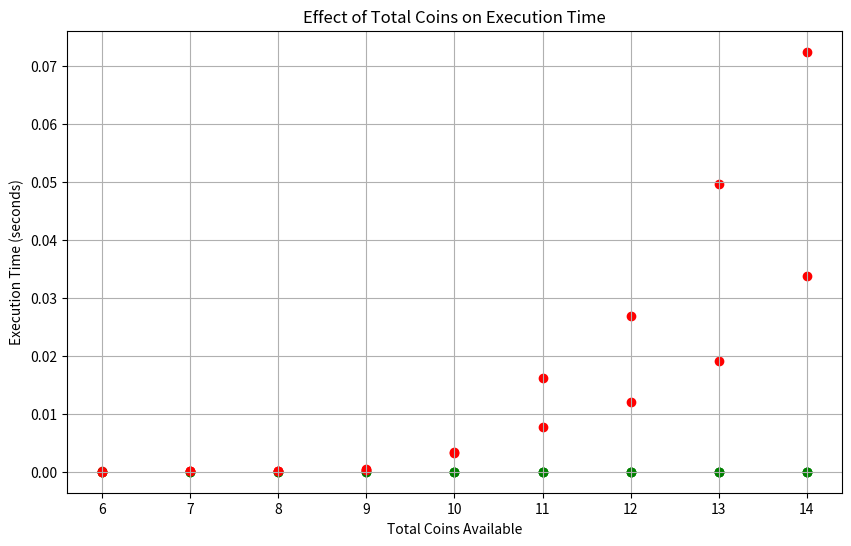

The matplotlib source for this figure:
import time
import matplotlib.pyplot as plt

# Exponential recursion
def determineCombinationLimited(coins, counts, target):
    # If target is 0, we found a combination
    if target == 0:
        return True, []
    
    # If target is negative, it wasn't possible
    if target < 0:
        return False, []
    
    # Go through each coin
    for i in range(len(coins)):
        coin = coins[i]
        
        # Only use coins we have left
        if counts[i] > 0:
            # Reduce the count left for this coin
            counts[i] -= 1
            
            # Recursive call
            result, combination = determineCombinationLimited(coins, counts, target - coin)
            
            # Restore the count of the coin
            counts[i] += 1
            
            # If we reached the target, append the coin to the combination
            if result:
                combination.append(coin)
                return True, combination
            
    # If no combination works, return false
    return False, []

# Coins 
coins = [162, 14, 8, 22]

# 2D array of different sets of counts
countsList = [
    [2, 2, 2, 0],  
    [2, 3, 2, 0],
    [2, 3, 3, 0], 
    [2, 3, 4, 0], 
    [2, 3, 4, 1],
    [2, 3, 4, 2],  
    [2, 3, 5, 2],
    [2, 4, 5, 2],  
    [2, 4, 6, 2]   
]

# Range of targets
targetList = [281, 170, 206, 261, 244]

# Initialize arrays to hold the results
executionTimes = []
results = []
combinations = []
totalCoinsList = []
targetValues = []

# Loop through each set of counts
for counts in countsList:
    # Total coins
    totalCoins = sum(counts) 
    
    # For each totalCoins set, test all targets
    for target in targetList:
        # Start timer
        st = time.time()
        # Determine if the target can be reached with current counts
        result, combination = determineCombinationLimited(coins, counts.copy(), target)
        # End timer
        et = time.time()
	# Calculate total time
        totalTime = et - st
        
        # Store the result, execution time, and combination
        executionTimes.append(totalTime)
        results.append(result)
        totalCoinsList.append(totalCoins)
        #Store target values
        targetValues.append(target)  
        if result:
            combinations.append(combination)
        #Empty list signals no combination
        else:
            combinations.append([])  
        
        # Print results for data
        print(f"Total Coins: {totalCoins}, Target: {target}, Result: {result}, Time: {totalTime:.6f} seconds, Combination: {combination}")

# Plot
plt.figure(figsize=(10, 6))
for i in range(len(totalCoinsList)):
    # Green for successful combination, red for failure
    color = 'g' if results[i] else 'r'  
    plt.scatter(totalCoinsList[i], executionTimes[i], color=color, label=f"Target: {targetValues[i]}" if i == 0 else "")

plt.title('Effect of Total Coins on Execution Time')
plt.xlabel('Total Coins Available')
plt.ylabel('Execution Time (seconds)')
plt.grid(True)
plt.savefig('plot_bbaron2.png')
